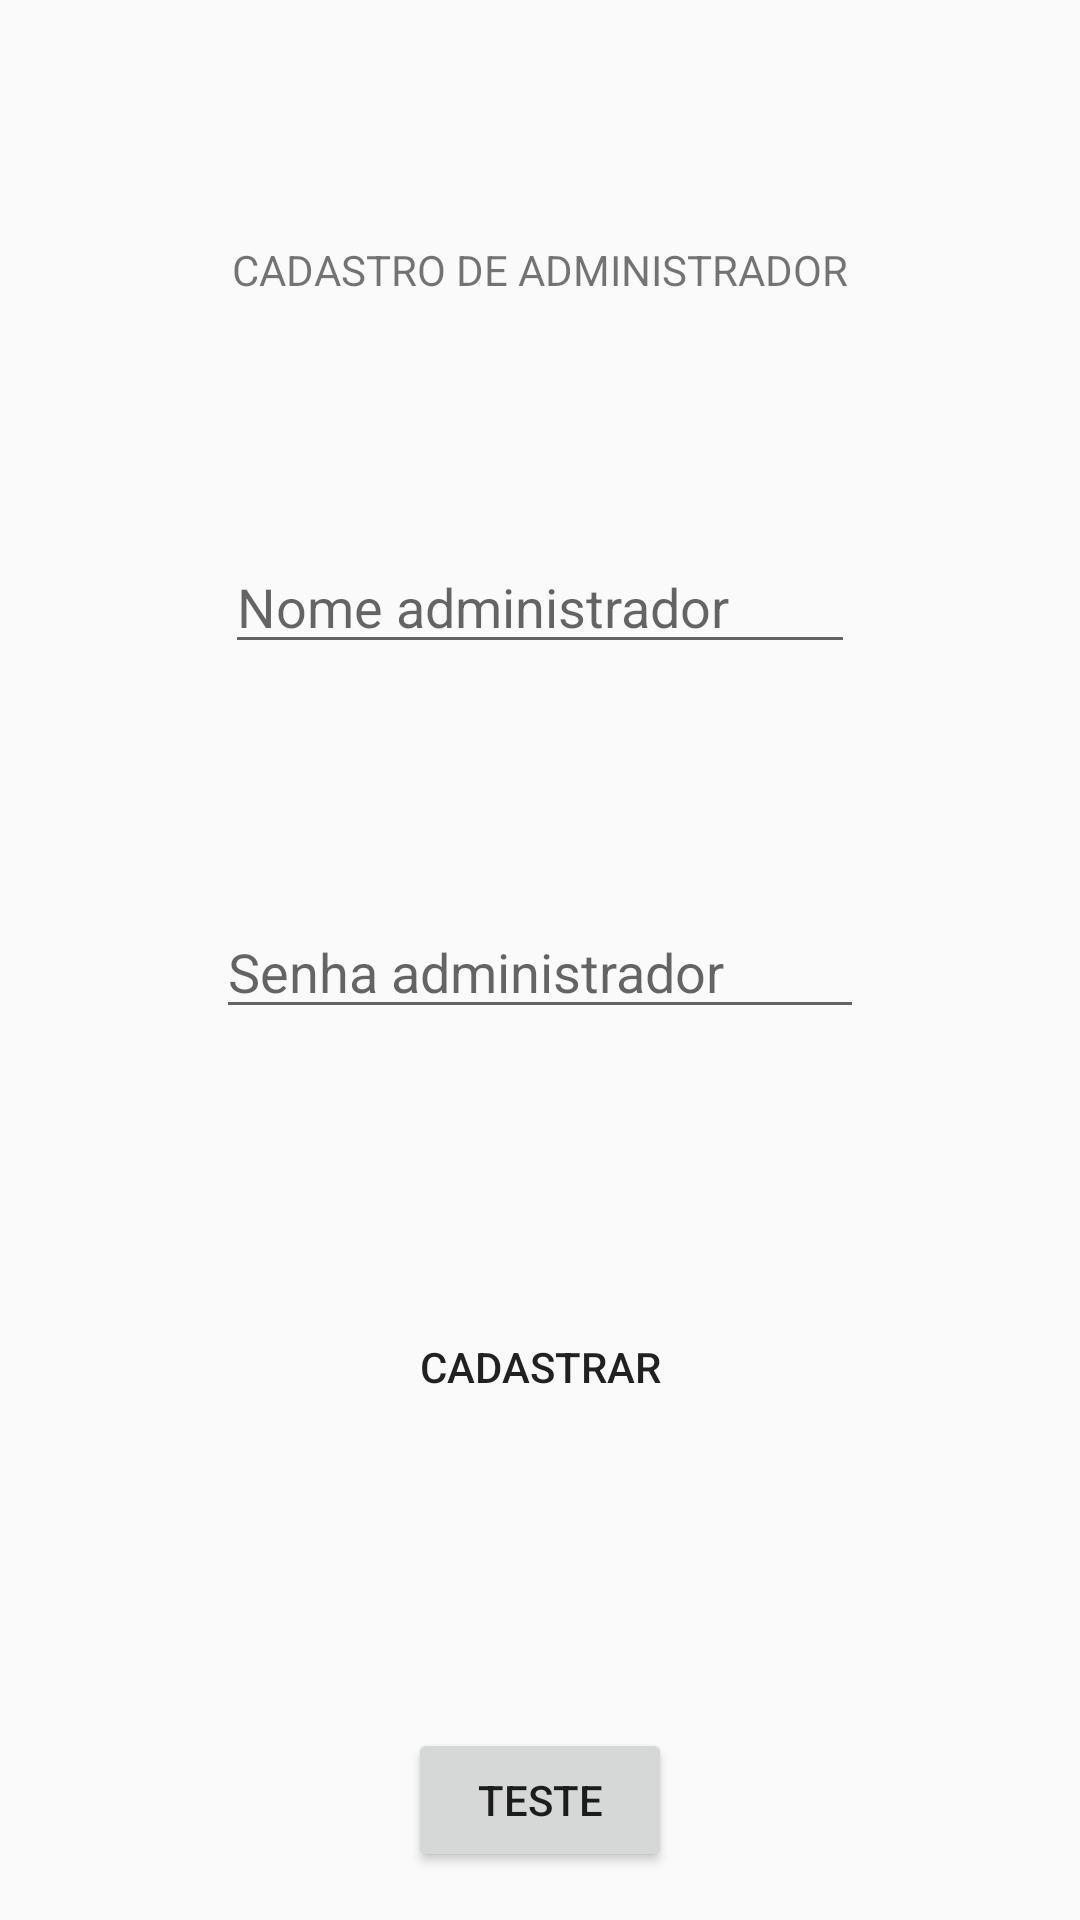

Android layout source for this screen:
<!-- AndroidManifest.xml: application theme AppTheme -->
<!-- res/layout/activity_administrador_cadastro.xml -->
<?xml version="1.0" encoding="utf-8"?>
<android.support.constraint.ConstraintLayout xmlns:android="http://schemas.android.com/apk/res/android"
    xmlns:app="http://schemas.android.com/apk/res-auto"
    xmlns:tools="http://schemas.android.com/tools"
    android:layout_width="match_parent"
    android:layout_height="match_parent"
    tools:context=".activity.AdministradorCadastroActivity">

    <TextView
        android:id="@+id/textView"
        android:layout_width="wrap_content"
        android:layout_height="wrap_content"
        android:layout_marginStart="8dp"
        android:layout_marginEnd="8dp"
        android:text="CADASTRO DE ADMINISTRADOR"
        app:layout_constraintBottom_toTopOf="@+id/edit_nomeAdministrador"
        app:layout_constraintEnd_toEndOf="parent"
        app:layout_constraintStart_toStartOf="parent"
        app:layout_constraintTop_toTopOf="parent" />

    <EditText
        android:id="@+id/edit_nomeAdministrador"
        android:layout_width="wrap_content"
        android:layout_height="wrap_content"
        android:layout_marginStart="8dp"
        android:layout_marginEnd="8dp"
        android:ems="10"
        android:hint="Nome administrador"
        android:inputType="textPersonName"
        app:layout_constraintBottom_toTopOf="@+id/edit_senhaAdministrador"
        app:layout_constraintEnd_toEndOf="parent"
        app:layout_constraintStart_toStartOf="parent"
        app:layout_constraintTop_toBottomOf="@+id/textView" />

    <EditText
        android:id="@+id/edit_senhaAdministrador"
        android:layout_width="216dp"
        android:layout_height="wrap_content"
        android:layout_marginStart="8dp"
        android:layout_marginEnd="8dp"
        android:ems="10"
        android:hint="Senha administrador"
        android:inputType="textPassword"
        app:layout_constraintBottom_toTopOf="@+id/cadastrar"
        app:layout_constraintEnd_toEndOf="parent"
        app:layout_constraintStart_toStartOf="parent"
        app:layout_constraintTop_toBottomOf="@+id/edit_nomeAdministrador" />

    <Button
        android:id="@+id/cadastrar"
        android:layout_width="119dp"
        android:layout_height="64dp"
        android:layout_marginStart="8dp"
        android:layout_marginEnd="8dp"
        android:layout_marginBottom="8dp"
        android:background="@drawable/blue"
        android:onClick="salvarAdministrador"
        android:text="CADASTRAR"
        app:layout_constraintBottom_toTopOf="@+id/verificar"
        app:layout_constraintEnd_toEndOf="parent"
        app:layout_constraintStart_toStartOf="parent"
        app:layout_constraintTop_toBottomOf="@+id/edit_senhaAdministrador" />

    <Button
        android:id="@+id/verificar"
        android:layout_width="wrap_content"
        android:layout_height="wrap_content"
        android:layout_marginStart="8dp"
        android:layout_marginEnd="8dp"
        android:layout_marginBottom="16dp"
        android:text="teste"
        android:onClick="teste"
        app:layout_constraintBottom_toBottomOf="parent"
        app:layout_constraintEnd_toEndOf="parent"
        app:layout_constraintStart_toStartOf="parent" />

</android.support.constraint.ConstraintLayout>
<!-- resources referenced by this layout -->
<resources>
  <style name="AppTheme" parent="Theme.AppCompat.Light.DarkActionBar">
          
          <item name="colorPrimary">@color/colorAccent</item>
          <item name="colorPrimaryDark">@color/colorPrimaryDark</item>
          <item name="colorAccent">@color/colorAccent</item>
      </style>
  <!-- not gathered from this repository: default colours our renderer supplied (Android Studio template values) -->
  <color name="colorPrimaryDark">#FF3700B3</color>
  <color name="colorAccent">#FF03DAC5</color>
</resources>
